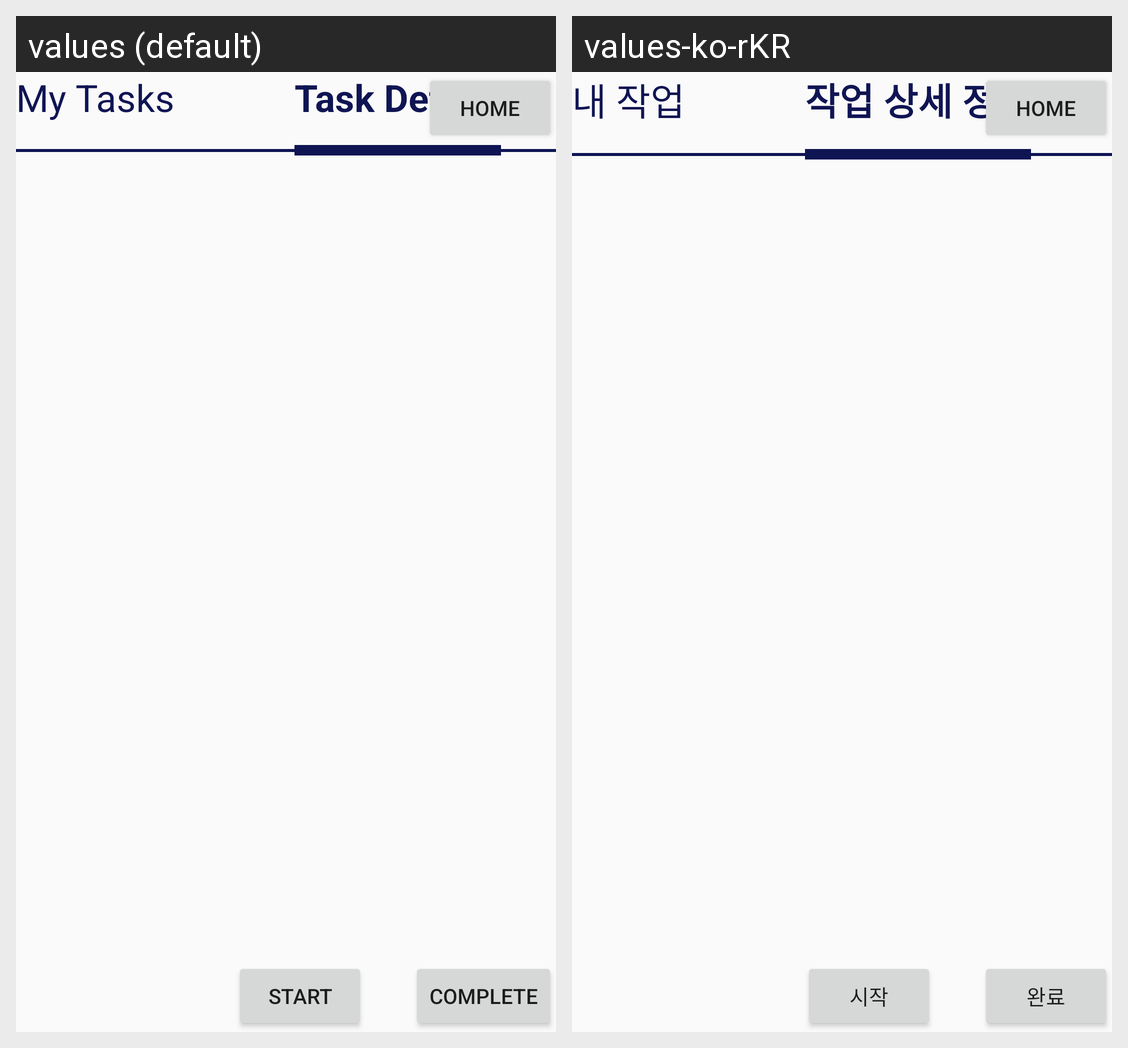

Here is an Android app screen in its default locale and in the app's own translations. Write out the translated-string differences for the strings that appear on this screen.
Android screen res/layout/fragment_mytasks_details.xml rendered under 2 locales, left to right: values (default), values-ko-rKR. Device: Nexus 5 (rendered at 1080×1920; each locale shown at half size, 540×960, under a caption strip naming it); theme Theme.RealWear.
Strings drawn on this screen, with the default value and each locale's value (text and hints the layout hard-codes, and strings that could not be matched under every locale, appear in the picture but are not listed):

header_mytask
  values: My Tasks
  values-ko-rKR: 내 작업

header_taskdetails
  values: Task Details
  values-ko-rKR: 작업 상세 정보

button_start
  values: Start
  values-ko-rKR: 시작

button_complete
  values: Complete
  values-ko-rKR: 완료

button_home
  values: HOME
  values-ko-rKR: HOME
